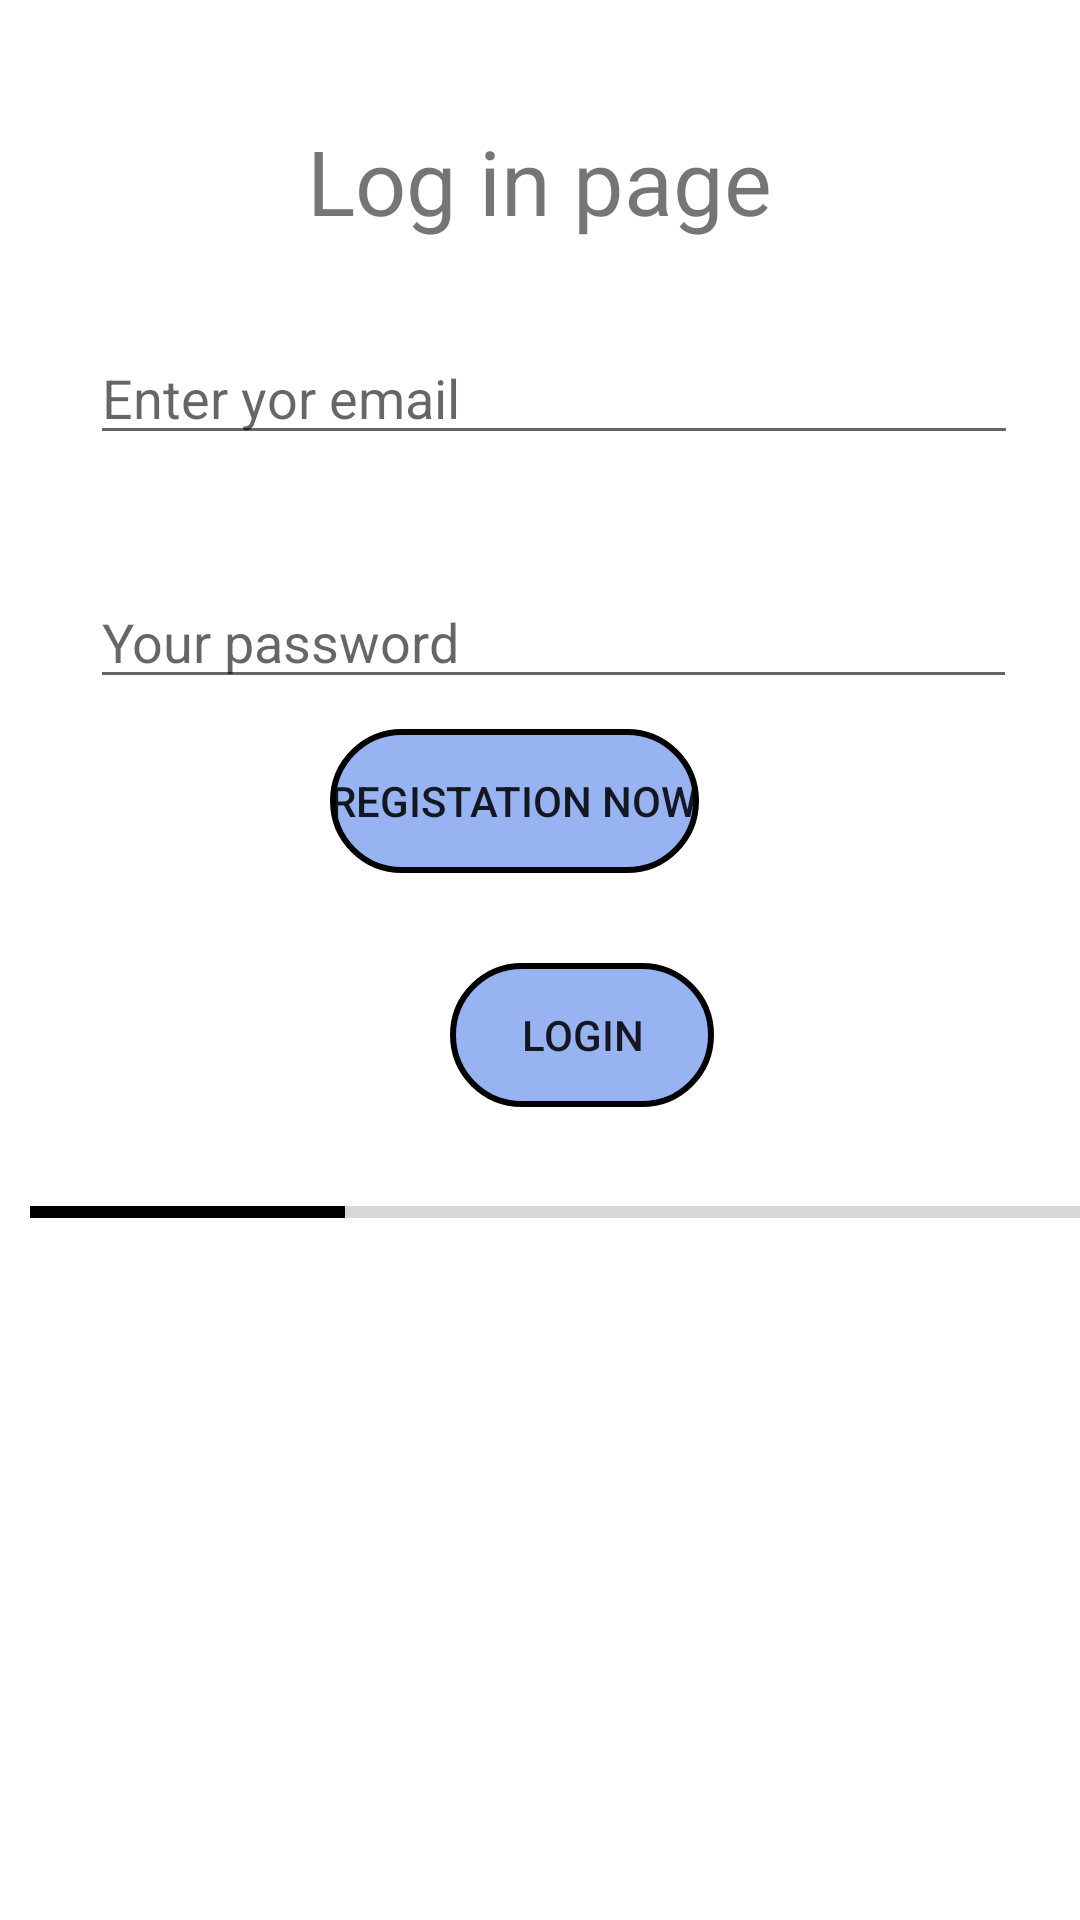

Write the Android layout XML for this screen, with the resource values it uses.
<!-- AndroidManifest.xml: application theme Theme.Recoin_market -->
<!-- res/layout/activity_login.xml -->
<?xml version="1.0" encoding="utf-8"?>
<LinearLayout
    xmlns:android="http://schemas.android.com/apk/res/android"
    xmlns:app="http://schemas.android.com/apk/res-auto"
    xmlns:tools="http://schemas.android.com/tools"
    android:id="@+id/main"
    android:orientation="vertical"
    android:layout_width="match_parent"
    android:layout_height="match_parent"

    tools:context=".Login_Activity">



    <LinearLayout
        android:layout_width="wrap_content"
        android:layout_height="wrap_content"
        android:layout_gravity="center"
        android:layout_marginTop="40dp"
        android:orientation="vertical">

        <TextView
            android:layout_width="wrap_content"
            android:layout_height="wrap_content"
            android:text="Log in page"
            android:textSize="30dp">


        </TextView>

    </LinearLayout>



    <EditText
        android:id="@+id/email_login"
        android:layout_width="wrap_content"
        android:layout_height="wrap_content"
        android:layout_marginTop="30dp"
        android:hint="Enter yor email                                          "
        android:layout_marginLeft="30dp">
    </EditText>

    <EditText
        android:id="@+id/password_login"
        android:layout_width="wrap_content"
        android:layout_height="wrap_content"
        android:layout_marginTop="40dp"
        android:hint="Your password                                          "
        android:layout_marginLeft="30dp">
    </EditText>


    <Button
        android:id="@+id/register_btn"
        android:layout_width="wrap_content"
        android:layout_height="wrap_content"
        android:layout_marginTop="10dp"
        android:text="Registation now"
        android:background="@drawable/bg_frame"
        android:layout_marginLeft="110dp">

    </Button>


    <Button
        android:id="@+id/loggin_btn"
        android:layout_width="wrap_content"
        android:layout_height="wrap_content"
        android:layout_marginTop="30dp"
        android:text="login"
        android:background="@drawable/bg_frame"
        android:layout_marginLeft="150dp">

    </Button>


    <ProgressBar
        android:id="@+id/progress_bar"
        android:layout_width="350dp"
        android:layout_height="50dp"
        style="@style/Widget.AppCompat.ProgressBar.Horizontal"
        android:progress="30"
        android:layout_marginLeft="10dp"
        android:progressTint="@color/black"
        android:visibility="visible"
        android:layout_marginTop="10dp">
    </ProgressBar>






</LinearLayout>
<!-- resources referenced by this layout -->
<resources>
  <!-- drawable bg_frame (drawable) -->
  <?xml version="1.0" encoding="utf-8"?>
  <shape
      xmlns:android="http://schemas.android.com/apk/res/android"
      android:shape="rectangle">
  
      <solid
          android:color="#9E5985EB">
  
      </solid>
  
      <stroke
          android:color="@color/black"
          android:width="2dp">
  
      </stroke>
  
      <corners
          android:radius="28dp">
  
      </corners>
  </shape>
  <style name="Theme.Recoin_market" parent="Theme.MaterialComponents.Light.NoActionBar">
          
          <item name="colorPrimary">@color/purple_500</item>
          <item name="colorPrimaryVariant">@color/purple_700</item>
          <item name="colorOnPrimary">@color/white</item>
          
          <item name="colorSecondary">@color/teal_200</item>
          <item name="colorSecondaryVariant">@color/teal_700</item>
          <item name="colorOnSecondary">@color/black</item>
          
          <item name="android:statusBarColor">?attr/colorPrimaryVariant</item>
          
      </style>
  <!-- not gathered from this repository: default colours our renderer supplied (Android Studio template values) -->
  <color name="purple_500">#FF6200EE</color>
  <color name="purple_700">#FF3700B3</color>
  <color name="teal_200">#FF03DAC5</color>
  <color name="teal_700">#FF018786</color>
  <color name="black">#FF000000</color>
  <color name="white">#FFFFFFFF</color>
</resources>
